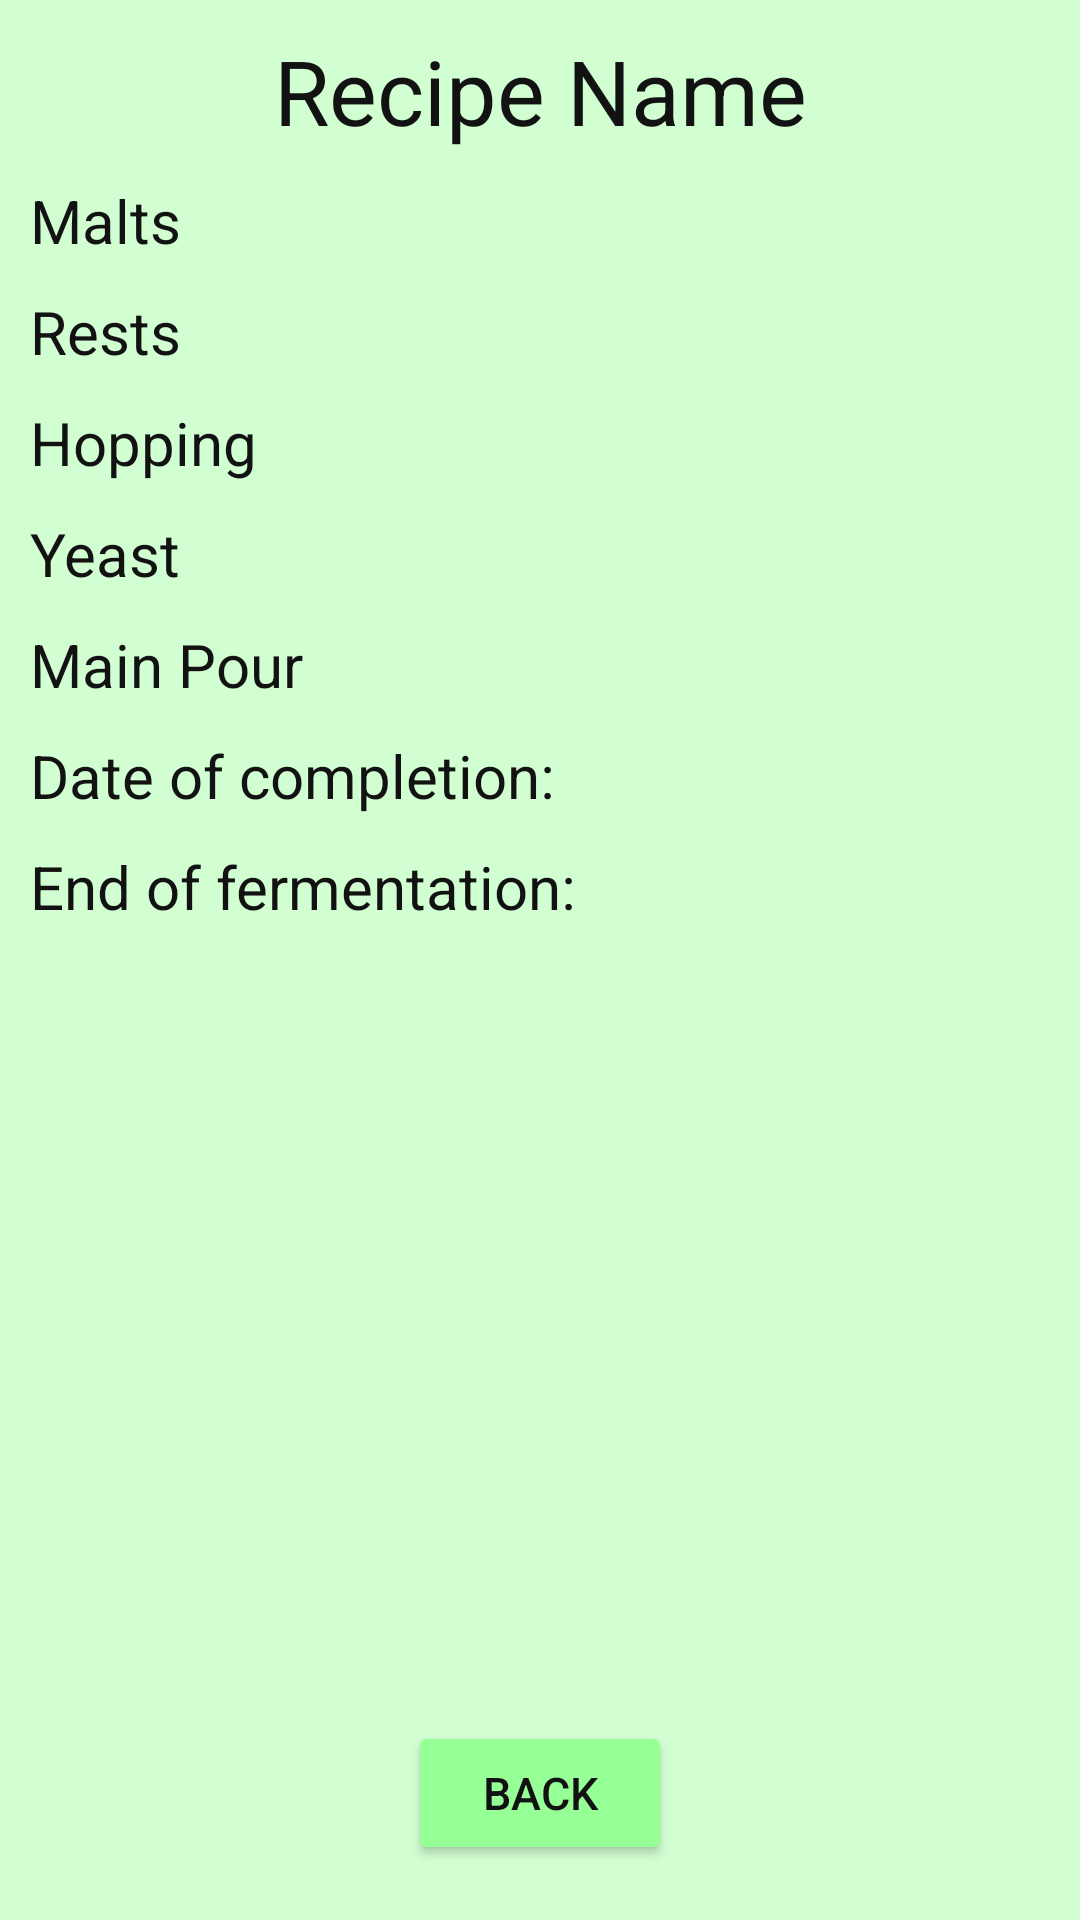

The Android layout XML behind this screen, and the referenced resources:
<!-- AndroidManifest.xml: application theme Theme.Brauport -->
<!-- res/layout/fragment_dialog_recipe_inspect.xml -->
<?xml version="1.0" encoding="utf-8"?>
<androidx.constraintlayout.widget.ConstraintLayout xmlns:android="http://schemas.android.com/apk/res/android"
    xmlns:app="http://schemas.android.com/apk/res-auto"
    xmlns:tools="http://schemas.android.com/tools"
    style="@style/InstructionTheme"
    android:layout_width="match_parent"
    android:layout_height="match_parent"
    tools:context=".ui.dialog.DialogRecipeInspectFragment">

    <TextView
        android:id="@+id/recipe_name"
        style="@style/TextViewTheme"
        android:layout_width="match_parent"
        android:layout_height="wrap_content"
        android:layout_marginBottom="10dp"
        android:gravity="center_horizontal"
        android:text="@string/recipe_inspect_name"
        android:textSize="30sp"
        app:layout_constraintBottom_toTopOf="@+id/scroll_view"
        app:layout_constraintEnd_toEndOf="parent"
        app:layout_constraintStart_toStartOf="parent"
        app:layout_constraintTop_toTopOf="parent" />

    <ScrollView
        android:id="@+id/scroll_view"
        android:layout_width="match_parent"
        android:layout_height="match_parent"
        android:layout_below="@id/recipe_name"
        android:layout_marginTop="50dp"
        android:layout_marginBottom="65dp"
        app:layout_constraintBottom_toBottomOf="parent"
        app:layout_constraintEnd_toEndOf="parent"
        app:layout_constraintStart_toStartOf="parent"
        app:layout_constraintTop_toTopOf="parent">

        <LinearLayout
            android:layout_width="match_parent"
            android:layout_height="wrap_content"
            android:orientation="vertical">

            <TextView
                android:id="@+id/malts"
                style="@style/TextViewTheme"
                android:layout_width="match_parent"
                android:layout_height="wrap_content"
                android:text="@string/malts"
                android:textSize="20sp" />

            <TextView
                android:id="@+id/rests"
                style="@style/TextViewTheme"
                android:layout_width="match_parent"
                android:layout_height="wrap_content"
                android:layout_marginTop="10dp"
                android:text="@string/rest"
                android:textSize="20sp" />

            <TextView
                android:id="@+id/hopping"
                style="@style/TextViewTheme"
                android:layout_width="match_parent"
                android:layout_height="wrap_content"
                android:layout_marginTop="10dp"
                android:text="@string/hopping"
                android:textSize="20sp" />

            <TextView
                android:id="@+id/yeast"
                style="@style/TextViewTheme"
                android:layout_width="match_parent"
                android:layout_height="wrap_content"
                android:layout_marginTop="10dp"
                android:text="@string/yeast"
                android:textSize="20sp" />

            <TextView
                android:id="@+id/main_brew"
                style="@style/TextViewTheme"
                android:layout_width="match_parent"
                android:layout_height="wrap_content"
                android:layout_marginTop="10dp"
                android:text="@string/main_brew"
                android:textSize="20sp" />

            <TextView
                android:id="@+id/date_of_completion"
                style="@style/TextViewTheme"
                android:layout_width="match_parent"
                android:layout_height="wrap_content"
                android:layout_marginTop="10dp"
                android:text="@string/date_of_completion"
                android:textSize="20sp" />

            <TextView
                android:id="@+id/end_of_fermentation"
                style="@style/TextViewTheme"
                android:layout_width="match_parent"
                android:layout_height="wrap_content"
                android:layout_marginTop="10dp"
                android:text="@string/inspect_end_of_fermentation"
                android:textSize="20sp" />

        </LinearLayout>

    </ScrollView>

    <Button
        android:id="@+id/back_button"
        style="@style/ButtonTheme"
        android:layout_width="wrap_content"
        android:layout_height="wrap_content"
        android:layout_below="@id/scroll_view"
        android:text="@string/back_text"
        app:layout_constraintBottom_toBottomOf="parent"
        app:layout_constraintEnd_toEndOf="parent"
        app:layout_constraintStart_toStartOf="parent"
        app:layout_constraintTop_toBottomOf="@+id/scroll_view" />

</androidx.constraintlayout.widget.ConstraintLayout>
<!-- resources referenced by this layout -->
<resources>
  <string name="back_text">Back</string>
  <string name="date_of_completion">Date of completion:</string>
  <string name="hopping">Hopping</string>
  <string name="inspect_end_of_fermentation">End of fermentation:</string>
  <string name="main_brew">Main Pour</string>
  <string name="malts">Malts</string>
  <string name="recipe_inspect_name">Recipe Name</string>
  <string name="rest">Rests</string>
  <string name="yeast">Yeast</string>
  <style name="ButtonTheme" parent="ThemeOverlay.Material3.Button">
          <item name="android:textColor">@color/appBars_color</item>
          <item name="backgroundTint">@color/button_color</item>
          <item name="android:textSize">15sp</item>
          <item name="iconTint">@color/appBars_color</item>
          <item name="cornerRadius">20dp</item>
      </style>
  <style name="InstructionTheme">
          <item name="android:background">@color/card_color</item>
          <item name="android:padding">10dp</item>
      </style>
  <style name="TextViewTheme" parent="Widget.AppCompat.TextView">
          <item name="android:textColor">@color/appBars_color</item>
      </style>
  <style name="Theme.Brauport" parent="Theme.MaterialComponents.Light.NoActionBar">
          <item name="colorPrimary">@color/appBars_color</item>
          <item name="colorPrimaryVariant">@color/appBars_color</item>
          <item name="colorOnPrimary">@color/black</item>
          <item name="colorSecondary">@color/teal_200</item>
          <item name="colorSecondaryVariant">@color/teal_700</item>
          <item name="colorOnSecondary">@color/black</item>
          <item name="android:forceDarkAllowed" tools:targetApi="q">false</item>
          <item name="android:statusBarColor" tools:targetApi="l">?attr/colorPrimaryVariant</item>
      </style>
  <color name="appBars_color">#121212</color>
  <color name="button_color">#96FF96</color>
  <color name="card_color">#D2FFD2</color>
  <color name="black">#FF000000</color>
  <color name="teal_200">#FF03DAC5</color>
  <color name="teal_700">#FF018786</color>
</resources>
